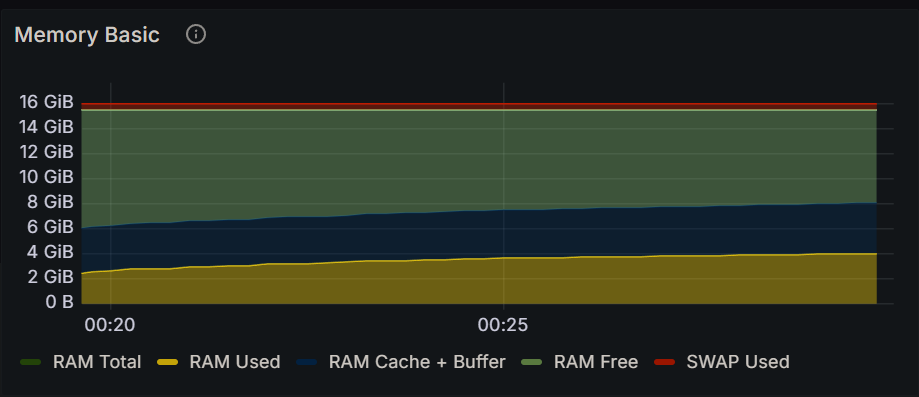

The data file committed next to this chart (first rows):
Time, RAM Total, RAM Used, RAM Cache + Buffer, RAM Free, SWAP Used
2024-12-16 00:19:30, 15.5 GiB, 2.28 GiB, 3.64 GiB, 9.63 GiB, 471 MiB
2024-12-16 00:19:45, 15.5 GiB, 2.51 GiB, 3.62 GiB, 9.42 GiB, 471 MiB
2024-12-16 00:20:00, 15.5 GiB, 2.62 GiB, 3.63 GiB, 9.30 GiB, 471 MiB
2024-12-16 00:20:15, 15.5 GiB, 2.74 GiB, 3.64 GiB, 9.17 GiB, 471 MiB
2024-12-16 00:20:30, 15.5 GiB, 2.78 GiB, 3.65 GiB, 9.12 GiB, 471 MiB
2024-12-16 00:20:45, 15.5 GiB, 2.80 GiB, 3.66 GiB, 9.09 GiB, 471 MiB
2024-12-16 00:21:00, 15.5 GiB, 2.94 GiB, 3.67 GiB, 8.93 GiB, 471 MiB
2024-12-16 00:21:15, 15.5 GiB, 2.97 GiB, 3.68 GiB, 8.90 GiB, 471 MiB
2024-12-16 00:21:30, 15.5 GiB, 3.00 GiB, 3.70 GiB, 8.85 GiB, 471 MiB
2024-12-16 00:21:45, 15.5 GiB, 3.03 GiB, 3.71 GiB, 8.82 GiB, 471 MiB
2024-12-16 00:22:00, 15.5 GiB, 3.17 GiB, 3.72 GiB, 8.66 GiB, 471 MiB
2024-12-16 00:22:15, 15.5 GiB, 3.18 GiB, 3.73 GiB, 8.64 GiB, 471 MiB
2024-12-16 00:22:30, 15.5 GiB, 3.19 GiB, 3.74 GiB, 8.61 GiB, 471 MiB
2024-12-16 00:22:45, 15.5 GiB, 3.21 GiB, 3.75 GiB, 8.58 GiB, 471 MiB
2024-12-16 00:23:00, 15.5 GiB, 3.29 GiB, 3.76 GiB, 8.50 GiB, 471 MiB
2024-12-16 00:23:15, 15.5 GiB, 3.41 GiB, 3.78 GiB, 8.36 GiB, 471 MiB
2024-12-16 00:23:30, 15.5 GiB, 3.42 GiB, 3.78 GiB, 8.35 GiB, 471 MiB
2024-12-16 00:23:45, 15.5 GiB, 3.45 GiB, 3.80 GiB, 8.30 GiB, 471 MiB
2024-12-16 00:24:00, 15.5 GiB, 3.47 GiB, 3.81 GiB, 8.27 GiB, 471 MiB
2024-12-16 00:24:15, 15.5 GiB, 3.49 GiB, 3.81 GiB, 8.24 GiB, 471 MiB
2024-12-16 00:24:30, 15.5 GiB, 3.56 GiB, 3.83 GiB, 8.16 GiB, 471 MiB
2024-12-16 00:24:45, 15.5 GiB, 3.57 GiB, 3.84 GiB, 8.14 GiB, 471 MiB
2024-12-16 00:25:00, 15.5 GiB, 3.63 GiB, 3.85 GiB, 8.07 GiB, 471 MiB
2024-12-16 00:25:15, 15.5 GiB, 3.64 GiB, 3.86 GiB, 8.05 GiB, 471 MiB
2024-12-16 00:25:30, 15.5 GiB, 3.66 GiB, 3.88 GiB, 8.01 GiB, 471 MiB
2024-12-16 00:25:45, 15.5 GiB, 3.67 GiB, 3.88 GiB, 8.00 GiB, 471 MiB
2024-12-16 00:26:00, 15.5 GiB, 3.71 GiB, 3.90 GiB, 7.94 GiB, 471 MiB
2024-12-16 00:26:15, 15.5 GiB, 3.73 GiB, 3.91 GiB, 7.91 GiB, 471 MiB
2024-12-16 00:26:30, 15.5 GiB, 3.73 GiB, 3.91 GiB, 7.91 GiB, 471 MiB
2024-12-16 00:26:45, 15.5 GiB, 3.75 GiB, 3.93 GiB, 7.87 GiB, 471 MiB
2024-12-16 00:27:00, 15.5 GiB, 3.77 GiB, 3.94 GiB, 7.84 GiB, 471 MiB
2024-12-16 00:27:15, 15.5 GiB, 3.80 GiB, 3.95 GiB, 7.79 GiB, 471 MiB
2024-12-16 00:27:30, 15.5 GiB, 3.81 GiB, 3.96 GiB, 7.78 GiB, 471 MiB
2024-12-16 00:27:45, 15.5 GiB, 3.84 GiB, 3.98 GiB, 7.74 GiB, 471 MiB
2024-12-16 00:28:00, 15.5 GiB, 3.86 GiB, 3.98 GiB, 7.70 GiB, 471 MiB
2024-12-16 00:28:15, 15.5 GiB, 3.88 GiB, 4.00 GiB, 7.67 GiB, 471 MiB
2024-12-16 00:28:30, 15.5 GiB, 3.89 GiB, 4.01 GiB, 7.65 GiB, 471 MiB
2024-12-16 00:28:45, 15.5 GiB, 3.91 GiB, 4.01 GiB, 7.63 GiB, 471 MiB
2024-12-16 00:29:00, 15.5 GiB, 3.95 GiB, 4.03 GiB, 7.57 GiB, 471 MiB
2024-12-16 00:29:15, 15.5 GiB, 3.96 GiB, 4.04 GiB, 7.55 GiB, 471 MiB
2024-12-16 00:29:30, 15.5 GiB, 3.99 GiB, 4.05 GiB, 7.51 GiB, 471 MiB
2024-12-16 00:29:45, 15.5 GiB, 4.00 GiB, 4.06 GiB, 7.49 GiB, 471 MiB
